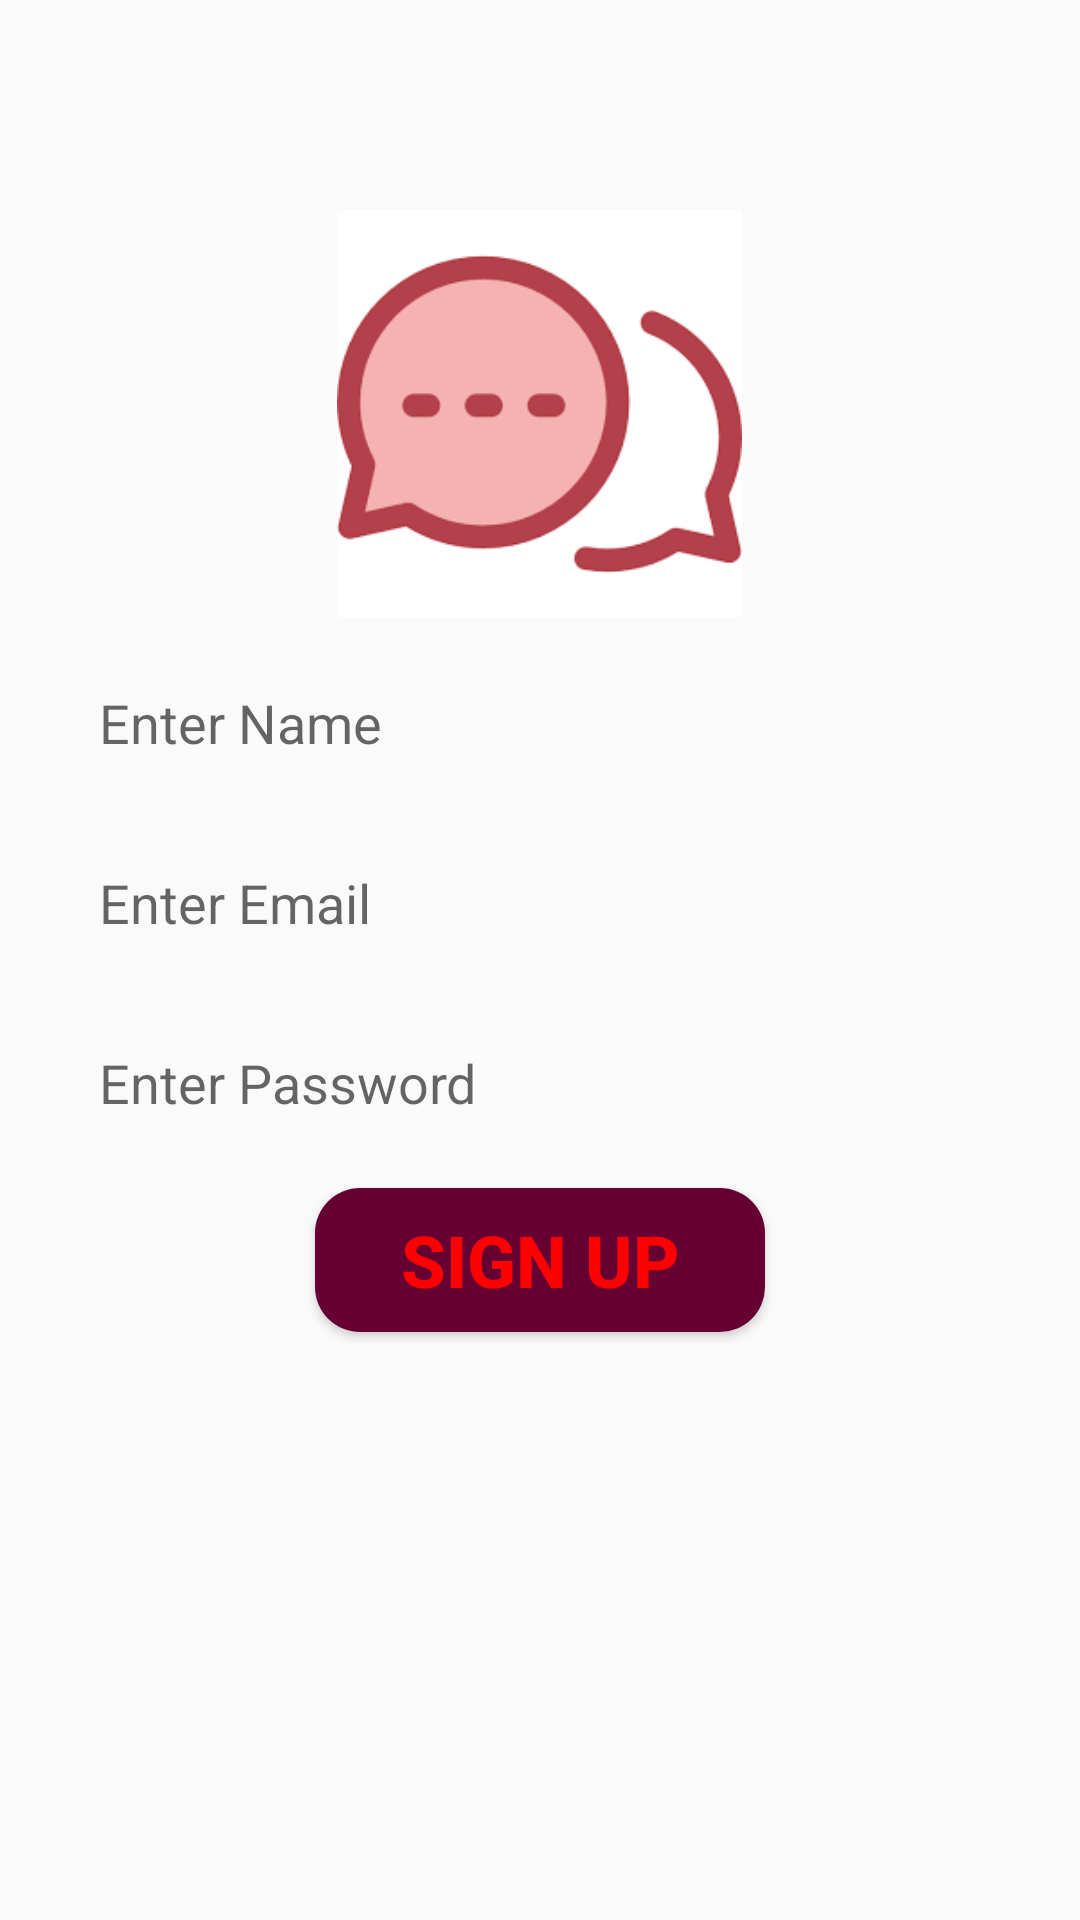

Layout XML and referenced resources for this Android screen:
<!-- AndroidManifest.xml: application theme Theme.ChatsApplication -->
<!-- res/layout/activity_sign_up.xml -->
<?xml version="1.0" encoding="utf-8"?>
<RelativeLayout xmlns:android="http://schemas.android.com/apk/res/android"
    xmlns:app="http://schemas.android.com/apk/res-auto"
    xmlns:tools="http://schemas.android.com/tools"
    android:layout_width="match_parent"
    android:layout_height="match_parent"
    tools:context=".SignUp">

    <ImageView
        android:id="@+id/app_logo"
        android:layout_width="135dp"
        android:layout_height="136dp"
        android:layout_centerHorizontal="true"
        android:layout_marginTop="70dp"
        android:src="@drawable/img_2" />


    <EditText
        android:id="@+id/edt_name"
        android:layout_width="match_parent"
        android:layout_height="50dp"
        android:layout_below="@id/app_logo"
        android:layout_marginTop="10dp"
        android:background="@drawable/edt_background"
        android:paddingLeft="13dp"
        android:hint="Enter Name"
        android:layout_marginLeft="20dp"
        android:layout_marginRight="20dp"/>

    <EditText
        android:id="@+id/edt_email"
        android:layout_width="match_parent"
        android:layout_height="50dp"
        android:layout_below="@id/edt_name"
        android:layout_marginTop="10dp"
        android:background="@drawable/edt_background"
        android:paddingLeft="13dp"
        android:hint="Enter Email"
        android:layout_marginLeft="20dp"
        android:layout_marginRight="20dp"/>

    <EditText
        android:id="@+id/edt_password"
        android:layout_width="match_parent"
        android:layout_height="50dp"
        android:layout_below="@id/edt_email"
        android:layout_marginTop="10dp"
        android:background="@drawable/edt_background"
        android:paddingLeft="13dp"
        android:hint="Enter Password"
        android:layout_marginLeft="20dp"
        android:layout_marginRight="20dp"/>

    <Button
        android:id="@+id/btn_signup"
        android:layout_width="150dp"
        android:layout_height="wrap_content"
        android:layout_below="@id/edt_password"
        android:text="Sign Up"
        android:background="@drawable/btn_backround"
        android:textColor="@color/red"
        android:textSize="24sp"
        android:textStyle="bold"
        android:layout_centerHorizontal="true"
        android:layout_marginTop="10dp"/>

</RelativeLayout>
<!-- resources referenced by this layout -->
<resources>
  <color name="red">#FF0000</color>
  <!-- drawable btn_backround (drawable) -->
  <?xml version="1.0" encoding="utf-8"?>
  <shape xmlns:android="http://schemas.android.com/apk/res/android">
      <corners android:radius="15dp"/>
      <solid android:color="@color/merlot"/>
  </shape>
  <!-- drawable img_2: png bitmap (drawable, 7389 bytes) -->
  <style name="Theme.ChatsApplication" parent="Theme.AppCompat.Light">
          
          <item name="colorPrimary">@color/purple_500</item>
          <item name="colorPrimaryVariant">@color/purple_700</item>
          <item name="colorOnPrimary">@color/white</item>
          
          <item name="colorSecondary">@color/teal_200</item>
          <item name="colorSecondaryVariant">@color/teal_700</item>
          <item name="colorOnSecondary">@color/black</item>
          
          <item name="android:statusBarColor" tools:targetApi="l">?attr/colorPrimaryVariant</item>
          
      </style>
  <color name="merlot">#660033</color>
  <color name="purple_500">#FF6200EE</color>
  <color name="purple_700">#FF3700B3</color>
  <color name="white">#FFFFFFFF</color>
  <color name="teal_200">#FF03DAC5</color>
  <color name="teal_700">#FF018786</color>
  <color name="black">#FF000000</color>
</resources>
